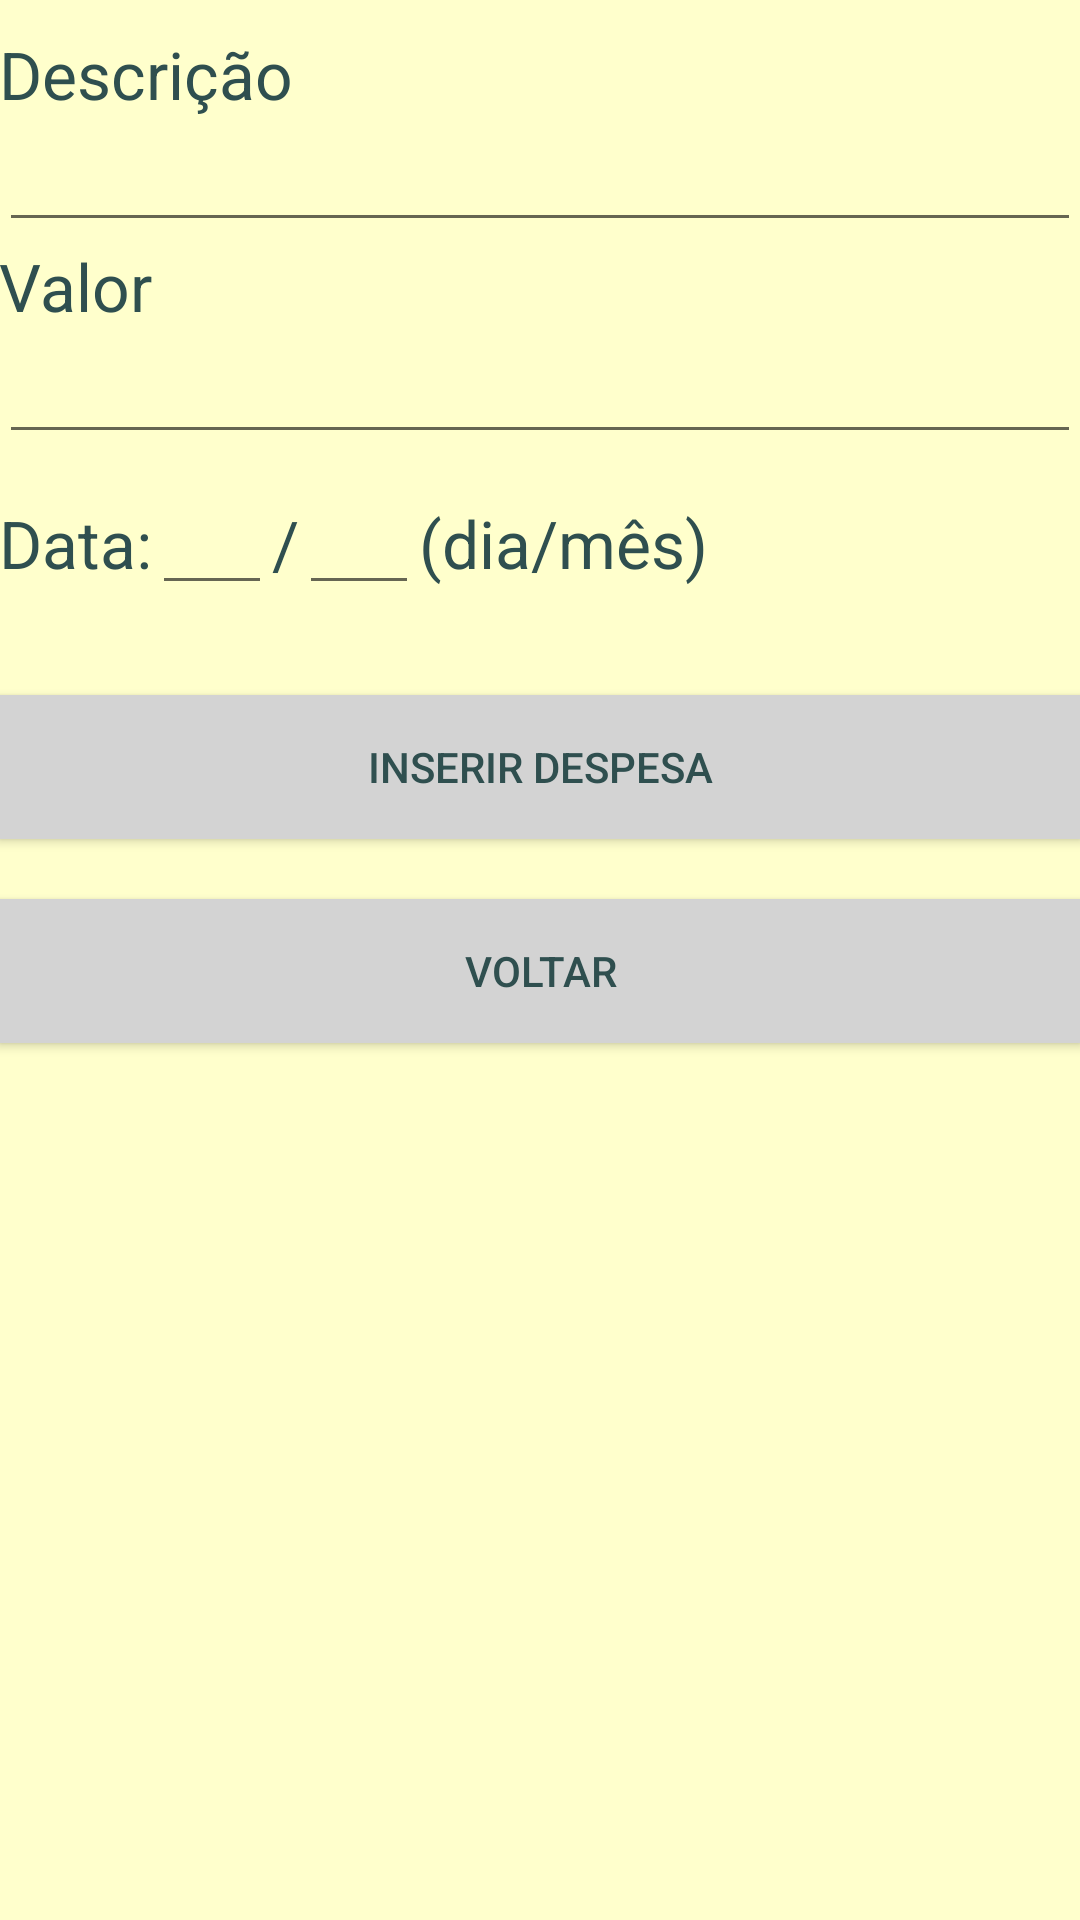

Write the Android layout XML for this screen, with the resource values it uses.
<!-- AndroidManifest.xml: application theme AppTheme -->
<!-- res/layout/inserir_despesa_activity.xml -->
<?xml version="1.0" encoding="utf-8"?>
<LinearLayout
    xmlns:android="http://schemas.android.com/apk/res/android"
    xmlns:app="http://schemas.android.com/apk/res-auto"
    xmlns:tools="http://schemas.android.com/tools"
    app:layout_behavior="@string/appbar_scrolling_view_behavior"
    tools:context="br.com.cotemig.abner.financas.InserirDespesa"
    style="@style/tela_Inserir"
    >


    <TextView
        style="@style/txt_view"
        android:text="@string/str_label_descricao"
        android:id="@+id/textDescricao"
        android:layout_alignParentTop="true"
        android:layout_alignParentStart="true"
        android:paddingTop="10dp"
        />

    <EditText
        style="@style/edt_txt"
        android:inputType="text"
        android:id="@+id/descricaoDespesa"
        android:layout_alignParentStart="true"
        android:layout_below="@id/textDescricao"
        />

    <TextView
        style="@style/txt_view"
        android:text="@string/str_label_valor"
        android:id="@+id/textValor"
        android:layout_below="@id/descricaoDespesa" />

    <EditText
        style="@style/edt_txt"
        android:inputType="numberDecimal"
        android:id="@+id/valorDespesa"
        android:layout_below="@id/textValor"
        />


    <LinearLayout
        style="@style/linear_inserir_h"
        android:id="@+id/linear_data"
        android:layout_below="@id/valorDespesa"
        >

        <TextView
         style="@style/txt_view_linear"
         android:text="@string/str_label_data"
         android:id="@+id/textData"/>

        <EditText
            style="@style/etd_txt_data"
            android:id="@+id/diaDespesa"
            />

        <TextView
            style="@style/txt_view_linear"
            android:id="@+id/txt_barra"
            android:text="/"/>

        <EditText
            style="@style/etd_txt_data"
            android:id="@+id/mesDespesa"
            />

        <TextView
            style="@style/txt_view_linear"
            android:id="@+id/txt_expl"
            android:text="@string/str_modelo_data"
            />


    </LinearLayout>

    <Button
        style="@style/botoes"
        android:id="@+id/botao_insere"
        android:text="@string/str_btn_inserir_registro"
        android:onClick="inserir_registro"
        android:layout_below="@id/linear_data"
        android:layout_marginTop="30dp"

     />

    <Button
        style="@style/botoes"
        android:text="@string/str_btn_voltar"
        android:layout_below="@id/botao_insere"
        android:id="@+id/btn_voltar"
        android:onClick="voltar"
        android:layout_marginTop="20dp"
        />



</LinearLayout>
<!-- resources referenced by this layout -->
<resources>
  <string name="str_btn_inserir_registro">Inserir Despesa</string>
  <string name="str_btn_voltar">Voltar</string>
  <string name="str_label_data">Data:</string>
  <string name="str_label_descricao">Descrição</string>
  <string name="str_label_valor">Valor</string>
  <string name="str_modelo_data">(dia/mês)</string>
  <style name="botoes">
          <item name="android:layout_width">match_parent</item>
          <item name="android:layout_height">wrap_content</item>
          <item name="android:textColor">@color/textos</item>
          <item name="android:background">@color/colorPrimary</item>
      </style>
  <style name="edt_txt">
          <item name="android:layout_width">match_parent</item>
          <item name="android:layout_height">wrap_content</item>
      </style>
  <style name="etd_txt_data">
  
          <item name="android:layout_height">match_parent</item>
          <item name="android:layout_width">40dp</item>
          <item name="android:maxLength">2</item>
          <item name="android:inputType">number</item>
  
      </style>
  <style name="linear_inserir_h">
          <item name="android:layout_height">wrap_content</item>
          <item name="android:layout_width">match_parent</item>
          <item name="android:orientation">horizontal</item>
      </style>
  <style name="tela_Inserir">
          <item name="android:background">@color/fundo_tela</item>
          <item name="android:orientation">vertical</item>
          <item name="android:layout_width">match_parent</item>
          <item name="android:layout_height">match_parent</item>
          <item name="android:paddingBottom">@dimen/activity_vertical_margin</item>
          <item name="android:paddingLeft">@dimen/activity_horizontal_margin</item>
          <item name="android:paddingRight">@dimen/activity_horizontal_margin</item>
          <item name="android:paddingTop">@dimen/activity_vertical_margin</item>
      </style>
  <style name="txt_view">
          <item name="android:layout_width">match_parent</item>
          <item name="android:layout_height">wrap_content</item>
          <item name="android:textAppearance">?android:attr/textAppearanceLarge</item>
          <item name="android:textColor">@color/textos</item>
      </style>
  <style name="txt_view_linear">
          <item name="android:layout_width">wrap_content</item>
          <item name="android:layout_height">match_parent</item>
          <item name="android:textAppearance">?android:attr/textAppearanceLarge</item>
          <item name="android:textColor">@color/textos</item>
          <item name="android:paddingTop">15dp</item>
      </style>
  <style name="AppTheme" parent="Theme.AppCompat.Light.DarkActionBar">
          
          <item name="colorPrimary">@color/colorFundoBar</item>
          <item name="colorPrimaryDark">@color/colorPrimaryDark</item>
          <item name="colorAccent">@color/colorAccent</item>
  
      </style>
  <color name="textos">#2F4F4F</color>
  <color name="colorPrimary">#D3D3D3</color>
  <color name="fundo_tela">#ffffcc</color>
  <color name="colorFundoBar">#458B74</color>
  <color name="colorPrimaryDark">#778899</color>
  <color name="colorAccent">#FF4081</color>
</resources>
